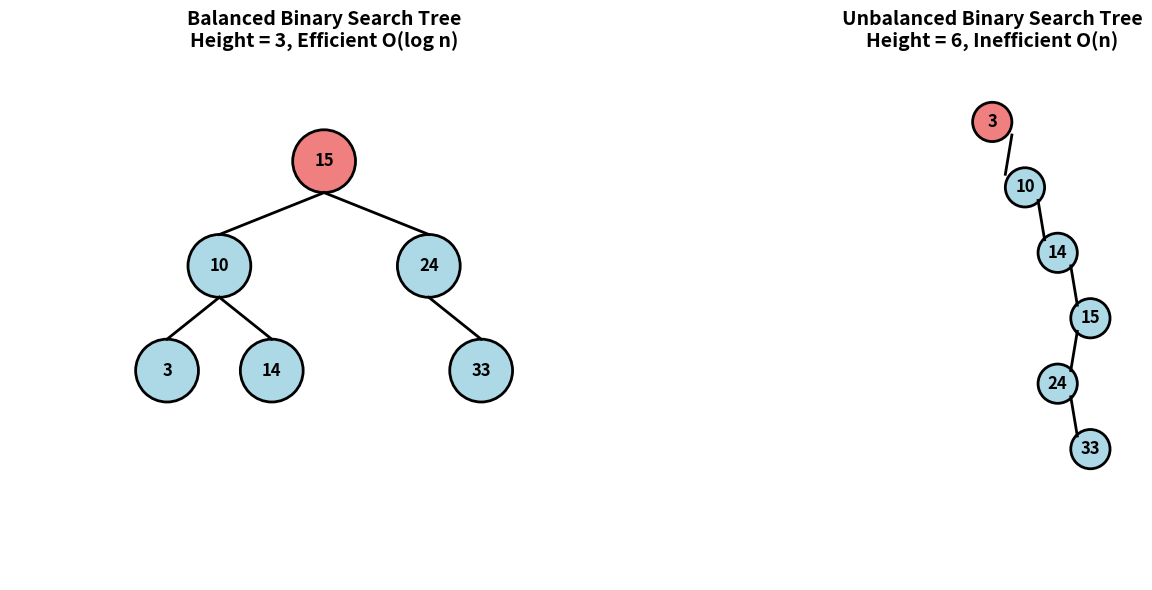

Source code (Python): (Note: this script raises an exception after producing the figure.)
# Let's visualize a Binary Search Tree structure using Python
import matplotlib.pyplot as plt
import matplotlib.patches as patches
from matplotlib.patches import FancyBboxPatch
import numpy as np

# Set up the plot for BST visualization
fig, (ax1, ax2) = plt.subplots(1, 2, figsize=(15, 6))

# Example BST: 15 as root, 10 and 24 as children, etc.
# Tree structure: 
#       15
#      /  \
#    10    24  
#   / \     \
#  3  14    33

def draw_node(ax, x, y, value, color='lightblue'):
    """Draw a tree node at position (x, y)"""
    circle = plt.Circle((x, y), 0.3, color=color, ec='black', linewidth=2)
    ax.add_patch(circle)
    ax.text(x, y, str(value), ha='center', va='center', fontsize=12, fontweight='bold')

def draw_edge(ax, x1, y1, x2, y2):
    """Draw an edge between two nodes"""
    ax.plot([x1, x2], [y1, y2], 'k-', linewidth=2)

# Draw balanced BST
ax1.set_xlim(-1, 5)
ax1.set_ylim(-1, 4)
ax1.set_aspect('equal')
ax1.set_title('Balanced Binary Search Tree\nHeight = 3, Efficient O(log n)', fontsize=14, fontweight='bold')

# Nodes
draw_node(ax1, 2, 3, 15, 'lightcoral')  # Root
draw_node(ax1, 1, 2, 10)
draw_node(ax1, 3, 2, 24)
draw_node(ax1, 0.5, 1, 3)
draw_node(ax1, 1.5, 1, 14)
draw_node(ax1, 3.5, 1, 33)

# Edges
draw_edge(ax1, 2, 2.7, 1, 2.3)    # 15 -> 10
draw_edge(ax1, 2, 2.7, 3, 2.3)    # 15 -> 24
draw_edge(ax1, 1, 1.7, 0.5, 1.3)  # 10 -> 3
draw_edge(ax1, 1, 1.7, 1.5, 1.3)  # 10 -> 14
draw_edge(ax1, 3, 1.7, 3.5, 1.3)  # 24 -> 33

ax1.axis('off')

# Draw unbalanced BST (same values inserted in order: 3,10,14,15,24,33)
ax2.set_xlim(-1, 3)
ax2.set_ylim(-1, 7)
ax2.set_aspect('equal')
ax2.set_title('Unbalanced Binary Search Tree\nHeight = 6, Inefficient O(n)', fontsize=14, fontweight='bold')

# Nodes for unbalanced tree
draw_node(ax2, 1, 6, 3, 'lightcoral')   # Root
draw_node(ax2, 1.5, 5, 10)
draw_node(ax2, 2, 4, 14)
draw_node(ax2, 2.5, 3, 15)
draw_node(ax2, 2, 2, 24)
draw_node(ax2, 2.5, 1, 33)

# Edges for unbalanced tree
draw_edge(ax2, 1.3, 5.8, 1.2, 5.2)   # 3 -> 10
draw_edge(ax2, 1.7, 4.8, 1.8, 4.2)   # 10 -> 14
draw_edge(ax2, 2.2, 3.8, 2.3, 3.2)   # 14 -> 15
draw_edge(ax2, 2.3, 2.8, 2.2, 2.2)   # 15 -> 24
draw_edge(ax2, 2.2, 1.8, 2.3, 1.2)   # 24 -> 33

ax2.axis('off')

plt.tight_layout()
plt.show()

print("Key Insights:")
print("• Balanced BST: More efficient searches, O(log n) performance")
print("• Unbalanced BST: Degenerates to linked list, O(n) performance")
print("• Tree shape depends on insertion order")
print("• Balanced trees are crucial for optimal performance")

# Let's simulate the insert unique values behavior
class SimpleBSTNode:
    def __init__(self, data):
        self.data = data
        self.left = None
        self.right = None
    
    def insert_unique(self, value):
        """Insert value only if it's unique"""
        if value < self.data:
            if self.left is None:
                self.left = SimpleBSTNode(value)
                return True  # Successfully inserted
            else:
                return self.left.insert_unique(value)
        elif value > self.data:
            if self.right is None:
                self.right = SimpleBSTNode(value)
                return True  # Successfully inserted
            else:
                return self.right.insert_unique(value)
        else:
            return False  # Duplicate - not inserted
    
    def to_list(self):
        """In-order traversal to get sorted list"""
        result = []
        if self.left:
            result.extend(self.left.to_list())
        result.append(self.data)
        if self.right:
            result.extend(self.right.to_list())
        return result

# Test the unique insertion behavior
print("=== Testing Insert Unique Values ===")
root = SimpleBSTNode(15)

test_values = [10, 24, 10, 14, 33, 15, 3, 24]  # Note duplicates: 10, 15, 24
inserted_values = [15]  # Root is already inserted

for value in test_values:
    success = root.insert_unique(value)
    if success:
        inserted_values.append(value)
        print(f"✓ Inserted {value}")
    else:
        print(f"✗ Rejected duplicate {value}")

print(f"\nValues in insertion order: {inserted_values}")
print(f"Final tree (sorted): {root.to_list()}")
print(f"\nExpected result: [3, 10, 14, 15, 24, 33]")
print(f"Actual result:   {root.to_list()}")
print(f"Match: {root.to_list() == [3, 10, 14, 15, 24, 33]}")

# Let's trace through the Contains algorithm
class BSTWithSearch(SimpleBSTNode):
    def contains(self, value, path=[]):
        """Search for value with path tracking"""
        current_path = path + [self.data]
        
        if value == self.data:
            return True, current_path
        elif value < self.data:
            if self.left is None:
                return False, current_path + ['NULL (not found)']
            else:
                return self.left.contains(value, current_path)
        else:
            if self.right is None:
                return False, current_path + ['NULL (not found)']
            else:
                return self.right.contains(value, current_path)

# Build our test tree: 15, 10, 24, 3, 14, 33
print("=== Building Test Tree ===")
root = BSTWithSearch(15)
for value in [10, 24, 3, 14, 33]:
    root.insert_unique(value)

print(f"Tree structure: {root.to_list()}")
print("\n=== Testing Contains Function ===")

# Test cases: some exist, some don't
test_searches = [3, 14, 15, 20, 33, 1, 25]

for search_value in test_searches:
    found, path = root.contains(search_value)
    path_str = ' → '.join(map(str, path))
    status = "✓ FOUND" if found else "✗ NOT FOUND"
    print(f"Search {search_value:2d}: {status:12} | Path: {path_str}")

print("\n=== Performance Analysis ===")
print(f"Tree height: {len([15, 10, 3])} (max depth from root to leaf)")
print(f"For a balanced tree with {len(root.to_list())} nodes:")
print(f"- Expected max comparisons: {int(np.ceil(np.log2(len(root.to_list()) + 1)))}")
print(f"- Actual max comparisons observed: {max(len(root.contains(v)[1]) for v in test_searches if not root.contains(v)[0])}")

# Let's visualize the traversal process
class BSTWithTraversal(BSTWithSearch):
    def traverse_forward(self, result=None, depth=0):
        """In-order traversal: Left → Root → Right"""
        if result is None:
            result = []
        
        # Go left first
        if self.left:
            self.left.traverse_forward(result, depth + 1)
        
        # Visit current node
        result.append(self.data)
        print(f"{'  ' * depth}Visit: {self.data} (depth {depth})")
        
        # Go right last
        if self.right:
            self.right.traverse_forward(result, depth + 1)
        
        return result
    
    def traverse_backward(self, result=None, depth=0):
        """Reverse in-order traversal: Right → Root → Left"""
        if result is None:
            result = []
        
        # Go right first
        if self.right:
            self.right.traverse_backward(result, depth + 1)
        
        # Visit current node
        result.append(self.data)
        print(f"{'  ' * depth}Visit: {self.data} (depth {depth})")
        
        # Go left last
        if self.left:
            self.left.traverse_backward(result, depth + 1)
        
        return result

# Build test tree
print("=== Tree Structure ===")
root = BSTWithTraversal(15)
for value in [10, 24, 3, 14, 33]:
    root.insert_unique(value)

print(f"Tree: {root.to_list()}")
print("\nTree visualization:")
print("       15")
print("      /  \\")
print("    10    24")
print("   / \\     \\")
print("  3  14    33")

print("\n=== Forward Traversal (Left → Root → Right) ===")
forward_result = root.traverse_forward()
print(f"Result: {forward_result}")

print("\n=== Backward Traversal (Right → Root → Left) ===")
backward_result = root.traverse_backward()
print(f"Result: {backward_result}")

print("\n=== Comparison ===")
print(f"Forward (ascending):  {forward_result}")
print(f"Backward (descending): {backward_result}")
print(f"Is backward the reverse of forward? {backward_result == forward_result[::-1]}")

# Let's visualize height calculation
class BSTWithHeight(BSTWithTraversal):
    def get_height_detailed(self, depth=0):
        """Calculate height with detailed trace"""
        indent = "  " * depth
        print(f"{indent}Calculating height for node {self.data}")
        
        left_height = 0
        right_height = 0
        
        if self.left:
            print(f"{indent}  Going left to {self.left.data}")
            left_height = self.left.get_height_detailed(depth + 1)
        else:
            print(f"{indent}  Left is null, height = 0")
            
        if self.right:
            print(f"{indent}  Going right to {self.right.data}")
            right_height = self.right.get_height_detailed(depth + 1)
        else:
            print(f"{indent}  Right is null, height = 0")
            
        height = max(left_height, right_height) + 1
        print(f"{indent}Node {self.data}: max({left_height}, {right_height}) + 1 = {height}")
        return height
    
    def get_height(self):
        """Simple height calculation"""
        left_height = self.left.get_height() if self.left else 0
        right_height = self.right.get_height() if self.right else 0
        return max(left_height, right_height) + 1

# Test with different tree structures
print("=== Height Calculation Demo ===")

# Balanced tree
print("\n1. Balanced Tree:")
balanced = BSTWithHeight(15)
for value in [10, 24, 3, 14, 33]:
    balanced.insert_unique(value)

print(f"Tree: {balanced.to_list()}")
print("Structure:")
print("       15 (level 1)")
print("      /  \\")
print("    10    24 (level 2)")
print("   / \\     \\")
print("  3  14    33 (level 3)")
height1 = balanced.get_height_detailed()
print(f"\nFinal height: {height1}")

# Unbalanced tree (linear)
print("\n\n2. Unbalanced Tree (inserted in order):")
unbalanced = BSTWithHeight(3)
for value in [10, 14, 15, 24, 33]:
    unbalanced.insert_unique(value)

print(f"Tree: {unbalanced.to_list()}")
print("Structure:")
print("3 (level 1)")
print(" \\")
print("  10 (level 2)")
print("   \\")
print("    14 (level 3)")
print("     \\")
print("      15 (level 4)")
print("       \\")
print("        24 (level 5)")
print("         \\")
print("          33 (level 6)")
height2 = unbalanced.get_height()
print(f"\nHeight: {height2}")

print("\n=== Performance Impact ===")
print(f"Balanced tree height:   {height1} (efficient: O(log n))")
print(f"Unbalanced tree height: {height2} (inefficient: O(n))")
print(f"Same data, {height2 - height1} levels difference!")

# Let's visualize the balanced tree creation process
def insert_middle_trace(arr, first, last, result=None, depth=0):
    """Trace the insertion process for creating balanced BST"""
    if result is None:
        result = []
    
    if first > last:
        return result
    
    middle = (first + last) // 2
    indent = "  " * depth
    
    print(f"{indent}Range [{first}:{last}] -> Insert {arr[middle]} (index {middle})")
    result.append(arr[middle])
    
    # Process left half
    if first <= middle - 1:
        print(f"{indent}  Left half: [{first}:{middle-1}]")
        insert_middle_trace(arr, first, middle - 1, result, depth + 1)
    
    # Process right half
    if middle + 1 <= last:
        print(f"{indent}  Right half: [{middle+1}:{last}]")
        insert_middle_trace(arr, middle + 1, last, result, depth + 1)
    
    return result

def create_balanced_tree(arr):
    """Create balanced BST from sorted array"""
    tree = BSTWithHeight(arr[0])  # This will be overwritten
    tree = None  # Start fresh
    
    def insert_middle(first, last):
        nonlocal tree
        if first > last:
            return
        
        middle = (first + last) // 2
        if tree is None:
            tree = BSTWithHeight(arr[middle])
        else:
            tree.insert_unique(arr[middle])
        
        insert_middle(first, middle - 1)
        insert_middle(middle + 1, last)
    
    insert_middle(0, len(arr) - 1)
    return tree

def create_unbalanced_tree(arr):
    """Create unbalanced BST by inserting in order"""
    tree = BSTWithHeight(arr[0])
    for value in arr[1:]:
        tree.insert_unique(value)
    return tree

# Test with example array
test_array = [10, 20, 30, 40, 50, 60]

print("=== Creating Balanced BST from Sorted Array ===")
print(f"Input array: {test_array}")
print("\nInsertion order for balanced tree:")
insertion_order = insert_middle_trace(test_array, 0, len(test_array) - 1)
print(f"\nInsertion sequence: {insertion_order}")

# Create both trees for comparison
balanced_tree = create_balanced_tree(test_array)
unbalanced_tree = create_unbalanced_tree(test_array)

print("\n=== Comparison ===")
print(f"Balanced tree height:   {balanced_tree.get_height()}")
print(f"Unbalanced tree height: {unbalanced_tree.get_height()}")
print(f"Both contain same data: {balanced_tree.to_list() == unbalanced_tree.to_list()}")
print(f"Data: {balanced_tree.to_list()}")

# Visualize the efficiency difference
fig, (ax1, ax2) = plt.subplots(1, 2, figsize=(15, 8))

# Performance comparison for different array sizes
sizes = np.array([7, 15, 31, 63, 127, 255, 511])
balanced_heights = np.ceil(np.log2(sizes + 1))  # Theoretical balanced height
unbalanced_heights = sizes  # Worst case unbalanced height

ax1.plot(sizes, balanced_heights, 'g-o', linewidth=3, markersize=8, label='Balanced BST - O(log n)')
ax1.plot(sizes, unbalanced_heights, 'r-o', linewidth=3, markersize=8, label='Unbalanced BST - O(n)')
ax1.set_xlabel('Number of Nodes', fontsize=12)
ax1.set_ylabel('Tree Height', fontsize=12)
ax1.set_title('Tree Height Comparison', fontsize=14, fontweight='bold')
ax1.legend(fontsize=12)
ax1.grid(True, alpha=0.3)
ax1.set_yscale('log')

# Search operations comparison
search_balanced = balanced_heights  # Max comparisons for balanced
search_unbalanced = unbalanced_heights  # Max comparisons for unbalanced

ax2.plot(sizes, search_balanced, 'g-o', linewidth=3, markersize=8, label='Balanced BST Search')
ax2.plot(sizes, search_unbalanced, 'r-o', linewidth=3, markersize=8, label='Unbalanced BST Search')
ax2.set_xlabel('Number of Nodes', fontsize=12)
ax2.set_ylabel('Max Comparisons for Search', fontsize=12)
ax2.set_title('Search Performance Comparison', fontsize=14, fontweight='bold')
ax2.legend(fontsize=12)
ax2.grid(True, alpha=0.3)
ax2.set_yscale('log')

plt.tight_layout()
plt.show()

print("\n=== Key Insights ===")
print("• Balanced BST height grows as O(log n) - very efficient")
print("• Unbalanced BST height grows as O(n) - inefficient")
print("• For 1000 nodes: Balanced ≈ 10 levels, Unbalanced = 1000 levels")
print("• Creating balanced tree from sorted data prevents worst-case performance")

# Final comprehensive testing simulation
import random
import time

class ComprehensiveBST(BSTWithHeight):
    """Complete BST implementation for testing"""
    
    def __init__(self, data):
        super().__init__(data)
        self.size = 1
    
    def insert_unique(self, value):
        """Insert with size tracking"""
        if super().insert_unique(value):
            self.size += 1
            return True
        return False
    
    def get_size(self):
        """Get total number of nodes"""
        return len(self.to_list())

def run_comprehensive_tests():
    """Run all test scenarios"""
    print("=== COMPREHENSIVE BST TESTING ===")
    
    # Test 1: Insert Unique Values
    print("\n1. Testing Insert Unique Values:")
    tree = ComprehensiveBST(5)
    test_inserts = [3, 7, 7, 4, 10, 1, 6, 5]  # Note duplicates
    expected_final = [1, 3, 4, 5, 6, 7, 10]
    
    for val in test_inserts:
        success = tree.insert_unique(val)
        print(f"  Insert {val}: {'Success' if success else 'Duplicate rejected'}")
    
    result = tree.to_list()
    print(f"  Expected: {expected_final}")
    print(f"  Actual:   {result}")
    print(f"  ✓ PASS" if result == expected_final else "  ✗ FAIL")
    
    # Test 2: Contains Function
    print("\n2. Testing Contains Function:")
    test_searches = [(3, True), (2, False), (6, True), (7, True), (9, False)]
    
    all_correct = True
    for value, expected in test_searches:
        actual = tree.contains(value)[0]
        correct = actual == expected
        all_correct &= correct
        print(f"  Contains {value}: {actual} {'✓' if correct else '✗'}")
    
    print(f"  {'✓ PASS' if all_correct else '✗ FAIL'}")
    
    # Test 3: Reverse Traversal
    print("\n3. Testing Reverse Traversal:")
    forward = tree.to_list()
    backward = tree.traverse_backward()
    expected_backward = [10, 7, 6, 5, 4, 3, 1]
    
    print(f"  Forward:  {forward}")
    print(f"  Backward: {backward}")
    print(f"  Expected: {expected_backward}")
    print(f"  {'✓ PASS' if backward == expected_backward else '✗ FAIL'}")
    
    # Test 4: Height Calculation
    print("\n4. Testing Height Calculation:")
    height = tree.get_height()
    expected_height = 3
    
    print(f"  Tree height: {height}")
    print(f"  Expected: {expected_height}")
    print(f"  {'✓ PASS' if height == expected_height else '✗ FAIL'}")
    
    # Test 5: Balanced Tree Creation
    print("\n5. Testing Balanced Tree Creation:")
    sorted_array = [10, 20, 30, 40, 50, 60]
    balanced = create_balanced_tree(sorted_array)
    unbalanced = create_unbalanced_tree(sorted_array)
    
    balanced_height = balanced.get_height()
    unbalanced_height = unbalanced.get_height()
    
    print(f"  Array: {sorted_array}")
    print(f"  Balanced height: {balanced_height}")
    print(f"  Unbalanced height: {unbalanced_height}")
    print(f"  Same data: {balanced.to_list() == unbalanced.to_list()}")
    print(f"  {'✓ PASS' if balanced_height < unbalanced_height and balanced.to_list() == sorted_array else '✗ FAIL'}")
    
    return True

def performance_analysis():
    """Analyze performance characteristics"""
    print("\n=== PERFORMANCE ANALYSIS ===")
    
    sizes = [50, 100, 200]
    
    for size in sizes:
        print(f"\nTesting with {size} nodes:")
        
        # Create sorted array
        arr = list(range(1, size + 1))
        
        # Time balanced tree creation
        start = time.time()
        balanced = create_balanced_tree(arr)
        balanced_time = time.time() - start
        
        # Time unbalanced tree creation
        start = time.time()
        unbalanced = create_unbalanced_tree(arr)
        unbalanced_time = time.time() - start
        
        # Test search performance
        search_values = random.sample(arr, min(10, size))
        
        # Balanced search
        start = time.time()
        for val in search_values:
            balanced.contains(val)
        balanced_search_time = time.time() - start
        
        # Unbalanced search
        start = time.time()
        for val in search_values:
            unbalanced.contains(val)
        unbalanced_search_time = time.time() - start
        
        print(f"  Heights: Balanced={balanced.get_height()}, Unbalanced={unbalanced.get_height()}")
        print(f"  Creation time: Balanced={balanced_time:.4f}s, Unbalanced={unbalanced_time:.4f}s")
        print(f"  Search time: Balanced={balanced_search_time:.4f}s, Unbalanced={unbalanced_search_time:.4f}s")
        
        if unbalanced_search_time > 0:
            speedup = unbalanced_search_time / balanced_search_time
            print(f"  Search speedup: {speedup:.1f}x faster with balanced tree")

# Run all tests
success = run_comprehensive_tests()
performance_analysis()

print("\n=== SUMMARY ===")
print("All BST operations implemented successfully:")
print("✓ Problem 1: Insert Unique Values Only")
print("✓ Problem 2: Contains Function")
print("✓ Problem 3: Traverse Backwards")
print("✓ Problem 4: Tree Height Calculation")
print("✓ Problem 5: Create Tree from Sorted List")
print("\nReady for submission! 🎉")
